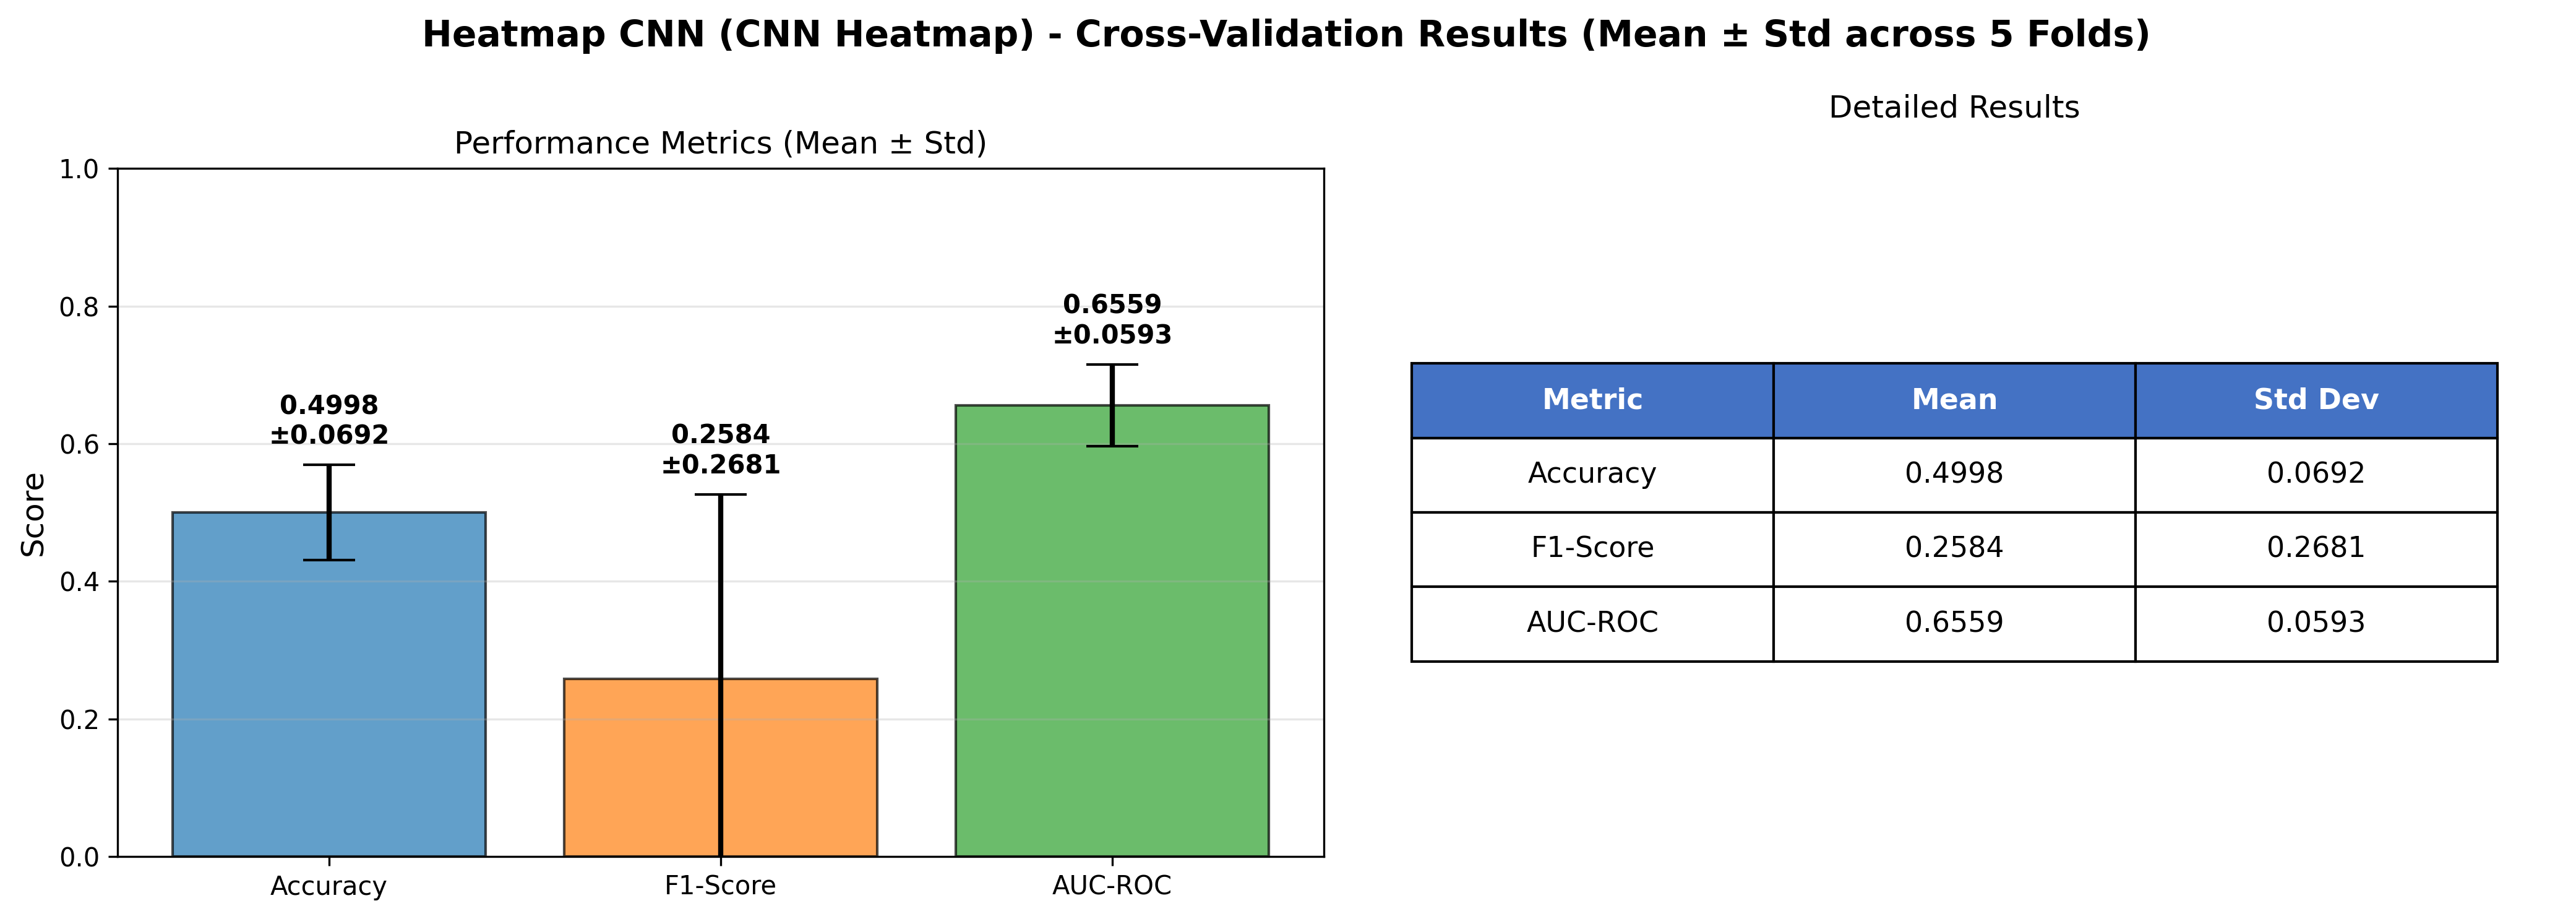

The file beside this chart, header and first rows:
model, fold, accuracy, f1_score, auc, num_patients, num_trials, accuracy_std, f1_score_std, auc_std
Heatmap CNN, 0, 0.5981, 0.6387, 0.6033, 107, 2484, , , 
Heatmap CNN, 1, 0.5047, 0.3291, 0.5962, 107, 3521, , , 
Heatmap CNN, 2, 0.434, 0.0, 0.6449, 106, 3531, , , 
Heatmap CNN, 3, 0.434, 0.0, 0.7236, 106, 2217, , , 
Heatmap CNN, 4, 0.5283, 0.3243, 0.7112, 106, 4012, , , 
Heatmap CNN, MEAN, 0.4998, 0.2584, 0.6559, , , 0.06924, 0.2681, 0.05933
